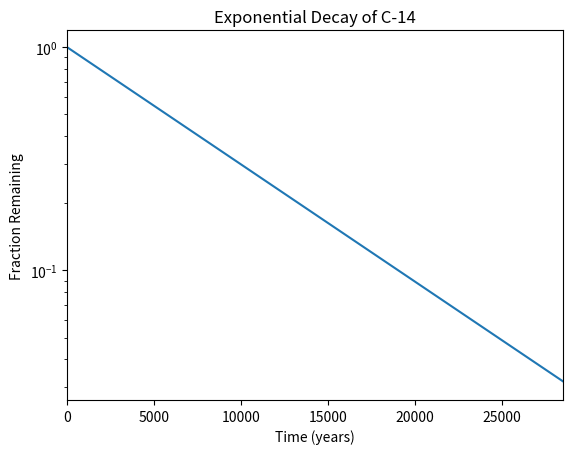

Reproduce this figure in Python.
#!/usr/bin/env python3
"""Line graph"""


import numpy as np
"""Line graph"""


import matplotlib.pyplot as plt
"""Line graph"""


x = np.arange(0, 28651, 5730)
r = np.log(0.5)
t = 5730
y = np.exp((r / t) * x)

plt.plot(x, y)
plt.title("Exponential Decay of C-14")
plt.xlabel("Time (years)")
plt.ylabel("Fraction Remaining")
plt.xlim(0, 28500)
plt.yscale("log")
